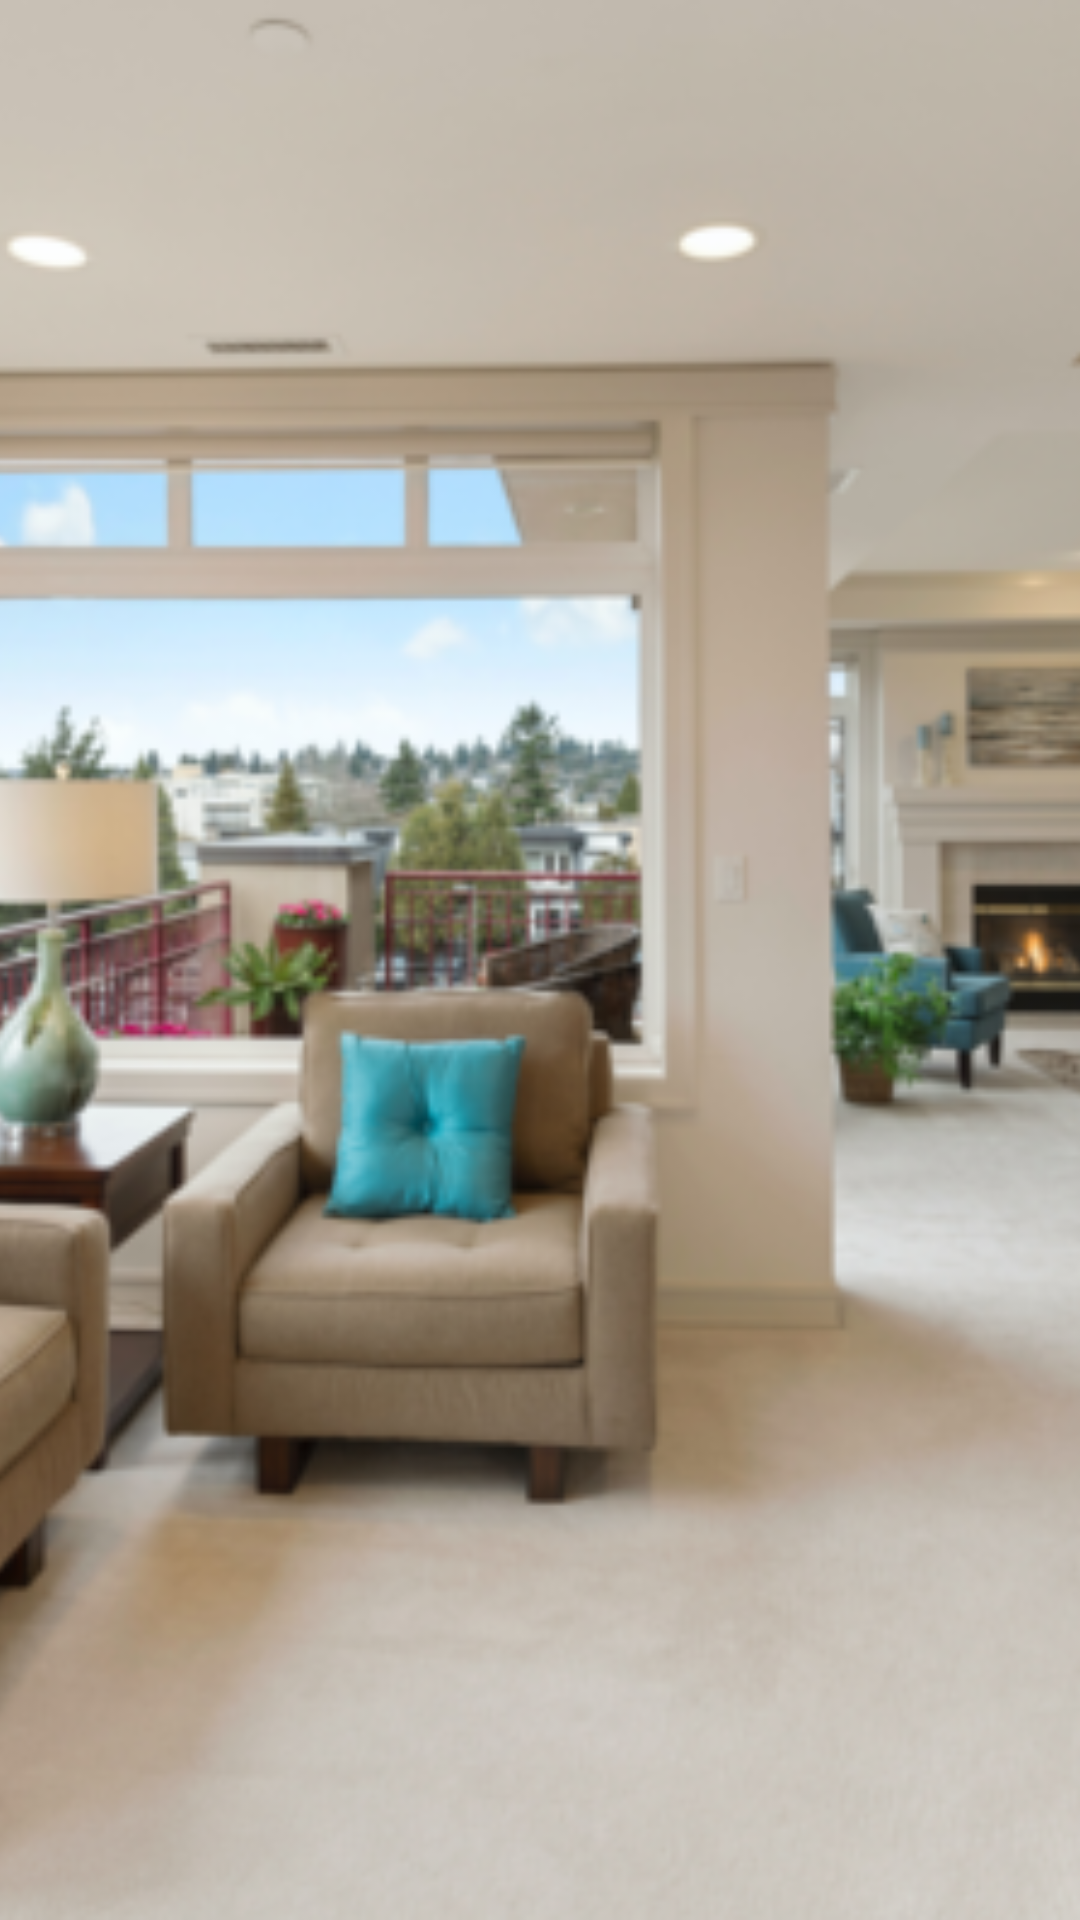

The Android layout XML behind this screen, and the referenced resources:
<!-- AndroidManifest.xml: application theme AppTheme -->
<!-- res/layout/header_drawer_activity_main.xml -->
<?xml version="1.0" encoding="utf-8"?>
<androidx.constraintlayout.widget.ConstraintLayout
    xmlns:android="http://schemas.android.com/apk/res/android"
    xmlns:app="http://schemas.android.com/apk/res-auto"

    android:layout_width="match_parent"
    android:layout_height="@dimen/navigation_header_height">

    
    <ImageView
        android:id="@+id/header_drawer_activity_main_ic_background"
        android:layout_width="0dp"
        android:layout_height="0dp"
        app:layout_constraintTop_toTopOf="parent"
        app:layout_constraintBottom_toBottomOf="parent"
        app:layout_constraintStart_toStartOf="parent"
        app:layout_constraintEnd_toEndOf="parent"
        android:contentDescription="@null"
        android:src="@drawable/real_estate_image"
        android:scaleType="centerCrop"/>

</androidx.constraintlayout.widget.ConstraintLayout>
<!-- resources referenced by this layout -->
<resources>
  <dimen name="navigation_header_height">220dp</dimen>
  <!-- drawable real_estate_image: png bitmap (drawable, 298387 bytes) -->
  <style name="AppTheme" parent="Theme.MaterialComponents.Light.DarkActionBar">
  
          
          <item name="colorPrimary">@color/colorPrimary</item>
          <item name="colorPrimaryDark">@color/colorPrimaryDark</item>
          <item name="colorAccent">@color/colorAccent</item>
  
          
          <item name="drawerArrowStyle">@style/DrawerArrowStyle</item>
  
      </style>
  <color name="colorPrimary">#3F51B5</color>
  <color name="colorPrimaryDark">#002984</color>
  <color name="colorAccent">#9C27B0</color>
  <style name="DrawerArrowStyle" parent="Widget.AppCompat.DrawerArrowToggle">
          <item name="spinBars">true</item>
          <item name="color">@android:color/white</item>
      </style>
</resources>
